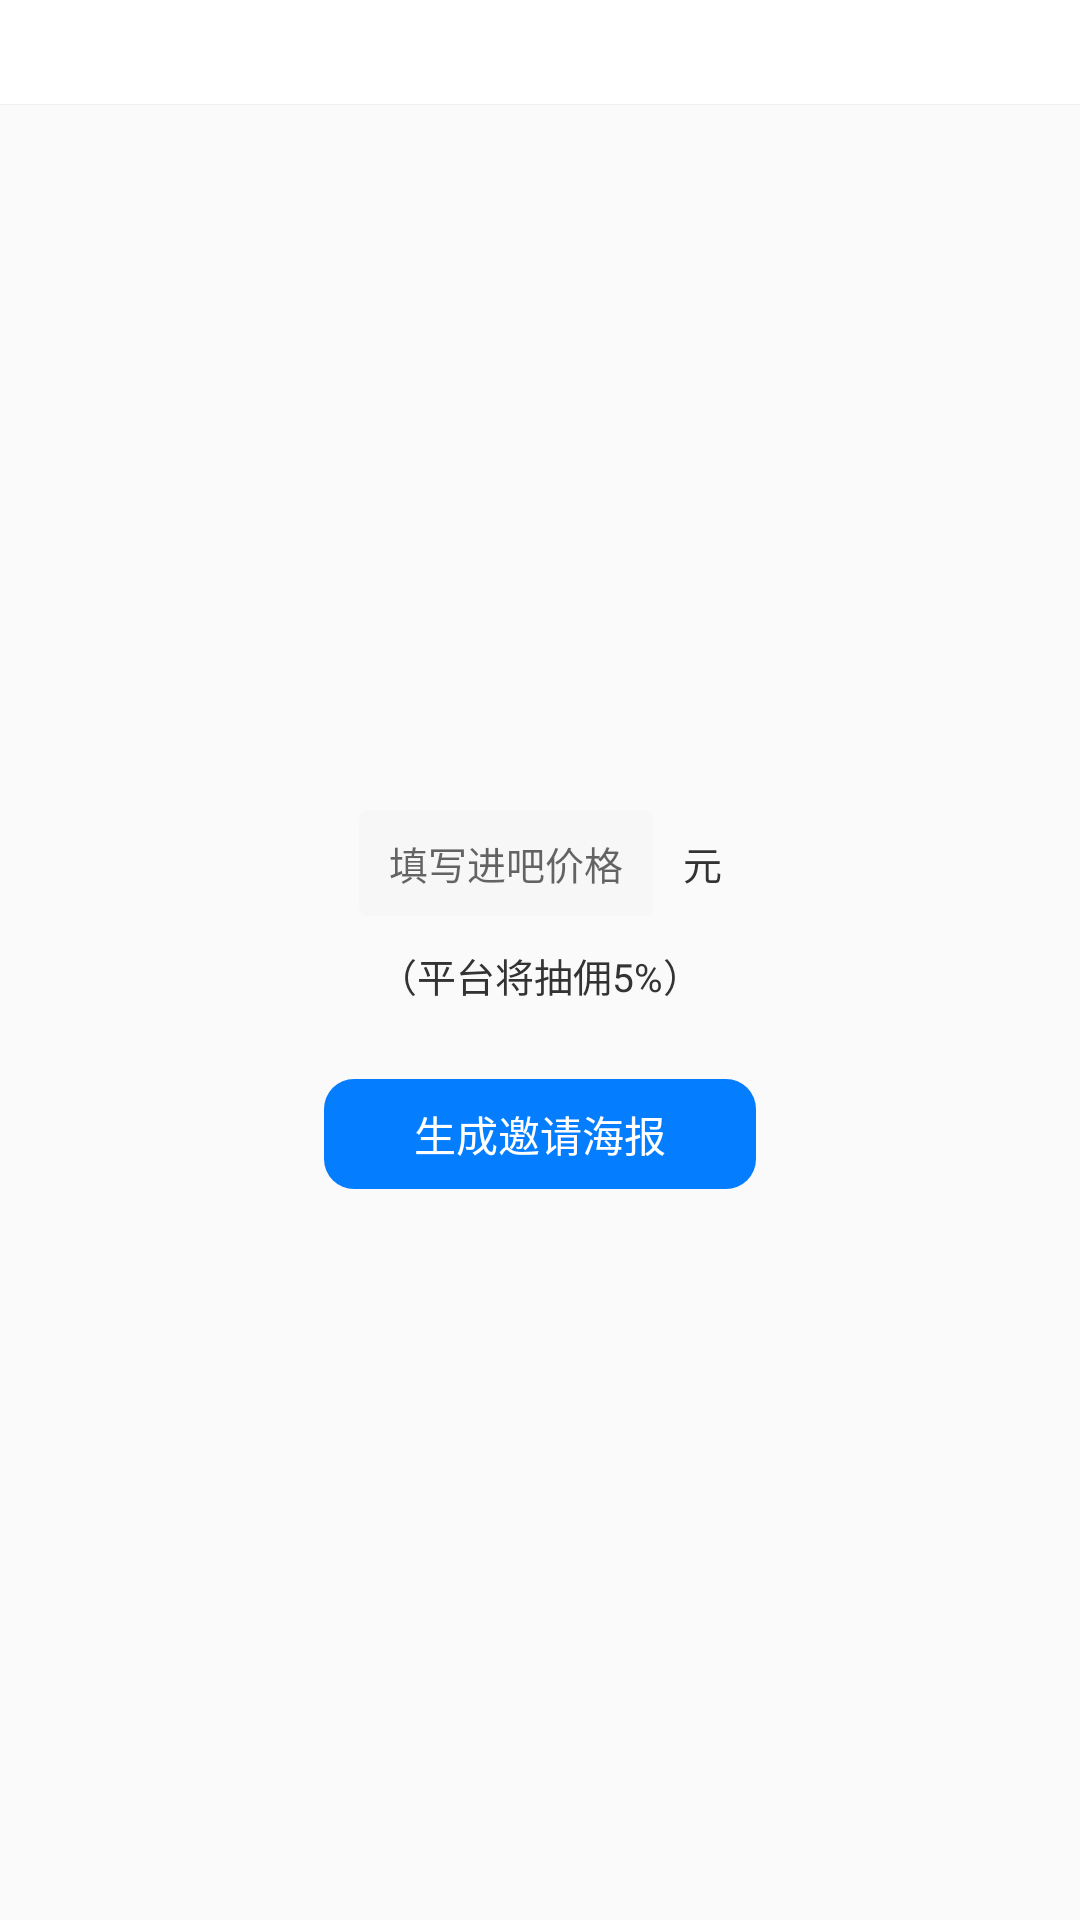

Layout XML and referenced resources for this Android screen:
<!-- AndroidManifest.xml: application theme BarTheme -->
<!-- res/layout/activity_invite_price.xml -->
<?xml version="1.0" encoding="utf-8"?>
<android.support.constraint.ConstraintLayout xmlns:android="http://schemas.android.com/apk/res/android"
    xmlns:app="http://schemas.android.com/apk/res-auto"
    xmlns:tools="http://schemas.android.com/tools"
    android:layout_width="match_parent"
    android:layout_height="match_parent"
    tools:context=".InvitePriceActivity">

    <include
        android:id="@+id/layout_title"
        layout="@layout/layout_title"
        app:layout_constraintTop_toTopOf="parent" />

    <EditText
        android:id="@+id/invite_price"
        android:layout_width="wrap_content"
        android:layout_height="wrap_content"
        android:layout_marginBottom="10dp"
        android:layout_marginRight="10dp"
        android:background="@drawable/shape_gray_radius"
        android:gravity="start|center_vertical"
        android:hint="@string/invite_price_tips"
        android:inputType="number"
        android:paddingBottom="8dp"
        android:paddingLeft="10dp"
        android:paddingRight="10dp"
        android:paddingTop="8dp"
        android:textSize="13sp"
        app:layout_constraintBottom_toTopOf="@+id/invite_charges"
        app:layout_constraintHorizontal_chainStyle="packed"
        app:layout_constraintLeft_toLeftOf="parent"
        app:layout_constraintRight_toLeftOf="@+id/invite_yuan" />

    <TextView
        android:id="@+id/invite_yuan"
        android:layout_width="wrap_content"
        android:layout_height="wrap_content"
        android:text="@string/invite_yuan"
        android:textColor="@color/charcoalgrey"
        android:textSize="13sp"
        app:layout_constraintBottom_toBottomOf="@+id/invite_price"
        app:layout_constraintHorizontal_chainStyle="packed"
        app:layout_constraintLeft_toRightOf="@+id/invite_price"
        app:layout_constraintRight_toRightOf="parent"
        app:layout_constraintTop_toTopOf="@+id/invite_price" />

    <ProgressBar
        android:id="@+id/progressBar"
        android:layout_width="wrap_content"
        android:layout_height="wrap_content"
        android:layout_marginLeft="30dp"
        android:layout_marginRight="30dp"
        android:layout_marginTop="30dp"
        android:visibility="gone"
        app:layout_constraintBottom_toBottomOf="parent"
        app:layout_constraintLeft_toLeftOf="parent"
        app:layout_constraintRight_toRightOf="parent"
        app:layout_constraintTop_toTopOf="parent" />

    <TextView
        android:id="@+id/invite_charges"
        android:layout_width="wrap_content"
        android:layout_height="wrap_content"
        android:layout_marginTop="10dp"
        android:gravity="center"
        android:text="@string/invite_price_charges"
        android:textColor="@color/charcoalgrey"
        android:textSize="13sp"
        app:layout_constraintBottom_toBottomOf="parent"
        app:layout_constraintLeft_toLeftOf="parent"
        app:layout_constraintRight_toRightOf="parent"
        app:layout_constraintTop_toTopOf="parent" />

    <TextView
        android:id="@+id/savePosterBtn"
        android:layout_width="wrap_content"
        android:layout_height="wrap_content"
        android:layout_marginTop="25dp"
        android:background="@drawable/shape_btn"
        android:onClick="createPoster"
        android:paddingBottom="8dp"
        android:paddingLeft="30dp"
        android:paddingRight="30dp"
        android:paddingTop="8dp"
        android:text="@string/invite_create_poster"
        android:textColor="@color/white"
        android:textSize="14sp"
        android:visibility="visible"
        app:layout_constraintLeft_toLeftOf="parent"
        app:layout_constraintRight_toRightOf="parent"
        app:layout_constraintTop_toBottomOf="@+id/invite_charges" />
</android.support.constraint.ConstraintLayout>
<!-- res/layout/layout_title.xml (included above) -->
<?xml version="1.0" encoding="utf-8"?>
<android.support.constraint.ConstraintLayout xmlns:android="http://schemas.android.com/apk/res/android"
    xmlns:app="http://schemas.android.com/apk/res-auto"
    android:layout_width="match_parent"
    android:layout_height="35dp"
    android:background="@color/white">

    <TextView
        android:id="@+id/title_name"
        android:layout_width="wrap_content"
        android:layout_height="wrap_content"
        android:gravity="center"
        android:text=""
        android:textColor="@color/charcoalgrey"
        app:layout_constraintBottom_toBottomOf="parent"
        app:layout_constraintLeft_toLeftOf="parent"
        app:layout_constraintRight_toRightOf="parent"
        app:layout_constraintTop_toTopOf="parent" />

    <View
        android:layout_width="match_parent"
        android:layout_height="1px"
        android:background="@color/line_divide"
        app:layout_constraintBottom_toBottomOf="parent" />
</android.support.constraint.ConstraintLayout>
<!-- resources referenced by this layout -->
<resources>
  <color name="charcoalgrey">#333333</color>
  <color name="line_divide">#f0f0f0</color>
  <color name="white">#FFFFFFFF</color>
  <!-- drawable shape_btn (drawable) -->
  <?xml version="1.0" encoding="utf-8"?>
  <shape xmlns:android="http://schemas.android.com/apk/res/android">
      <corners android:radius="10dp" />
      <solid android:color="@color/pickerview_optionbtn_nor" />
  </shape>
  <!-- drawable shape_gray_radius (drawable) -->
  <?xml version="1.0" encoding="utf-8"?>
  <shape xmlns:android="http://schemas.android.com/apk/res/android">
      <corners android:radius="3dp" />
      <solid android:color="@color/area_divide" />
  </shape>
  <string name="invite_create_poster">生成邀请海报</string>
  <string name="invite_price_charges">（平台将抽佣5%）</string>
  <string name="invite_price_tips">填写进吧价格</string>
  <string name="invite_yuan">元</string>
  <style name="BarTheme" parent="Theme.AppCompat.Light.NoActionBar">
  
      </style>
  <color name="pickerview_optionbtn_nor">#057dff</color>
  <color name="area_divide">#f7f7f7</color>
</resources>
